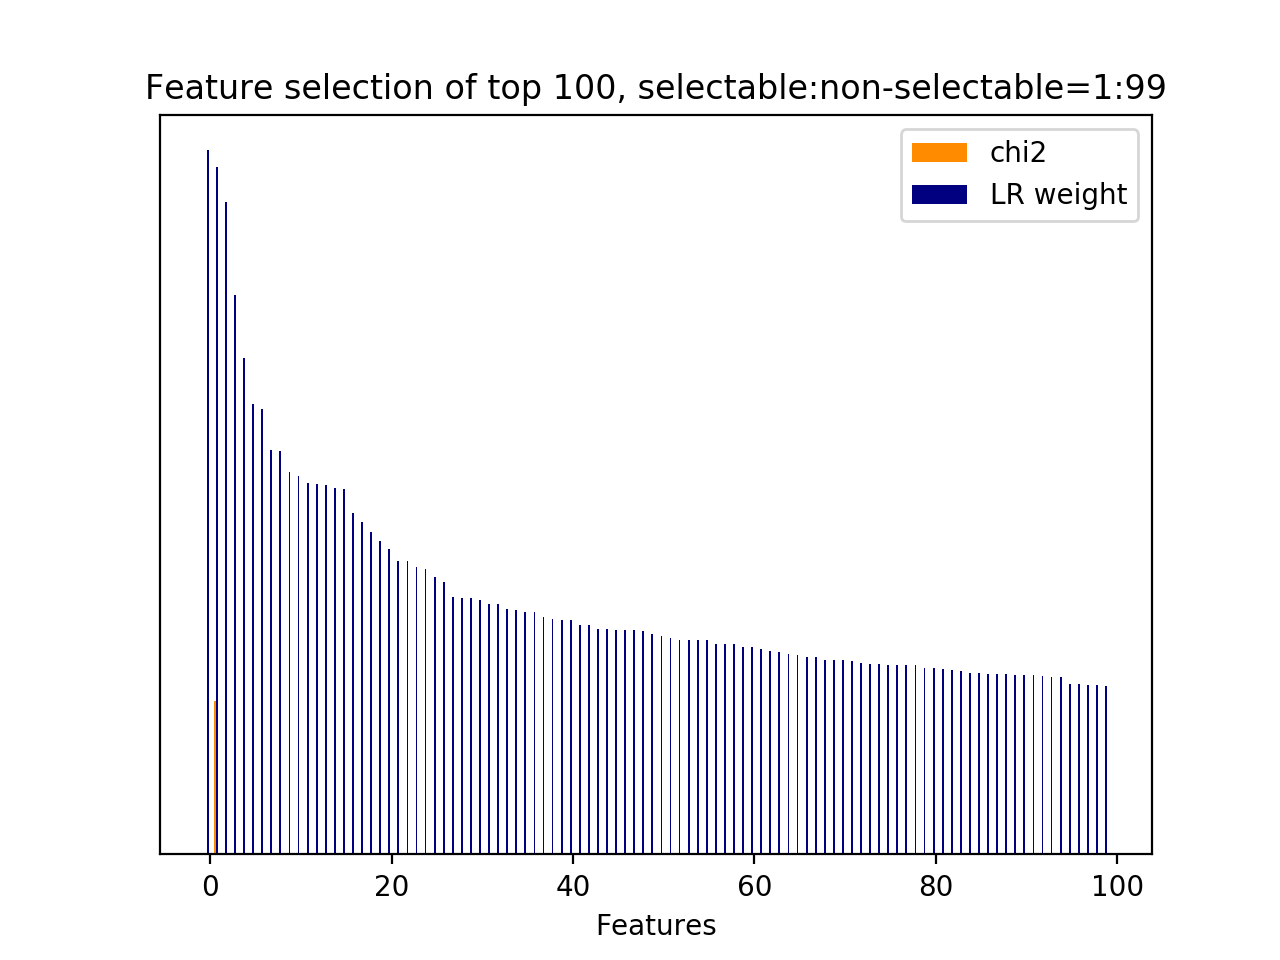

The file beside this chart, header and first rows:
id, name, prefix, chi2, chi2_rank, clf_weight, clf_weight_rank
5121, 10.1, b'10.1-d2v_feature.next_user_utterance__…, 0.0000, 853, 1, 0
4223, 7, b'7-syntactic_feature__subj_word__next_s…, 2189, 2, 0.9770, 1
5165, 10.1, b'10.1-d2v_feature.next_user_utterance__…, 0.0000, 787, 0.9265, 2
4854, 10.1, b'10.1-d2v_feature.next_system_utterance…, 0.0000, 1024, 0.7946, 3
4477, 10.1, b'10.1-d2v_feature.current_user_utteranc…, 0.0000, 331, 0.7054, 4
4821, 10.1, b'10.1-d2v_feature.next_system_utterance…, 0.0000, 1137, 0.6394, 5
4420, 10.1, b'10.1-d2v_feature.current_user_utteranc…, 0.0000, 511, 0.6326, 6
4572, 10.1, b'10.1-d2v_feature.current_user_utteranc…, 0.0000, 402, 0.5744, 7
4779, 10.1, b'10.1-d2v_feature.next_system_utterance…, 0.0000, 1113, 0.5723, 8
4775, 10.1, b'10.1-d2v_feature.next_system_utterance…, 0.0000, 1128, 0.5438, 9
4433, 10.1, b'10.1-d2v_feature.current_user_utteranc…, 0.0000, 539, 0.5368, 10
4900, 10.1, b'10.1-d2v_feature.next_user_utterance__…, 0.0000, 1070, 0.5269, 11
4802, 10.1, b'10.1-d2v_feature.next_system_utterance…, 0.0000, 1154, 0.5265, 12
4463, 10.1, b'10.1-d2v_feature.current_user_utteranc…, 0.0000, 303, 0.5245, 13
5164, 10.1, b'10.1-d2v_feature.next_user_utterance__…, 0.0000, 785, 0.5204, 14
4620, 10.1, b'10.1-d2v_feature.next_system_utterance…, 0.0000, 973, 0.5187, 15
4582, 10.1, b'10.1-d2v_feature.current_user_utteranc…, 0.0000, 351, 0.4854, 16
5081, 10.1, b'10.1-d2v_feature.next_user_utterance__…, 0.0000, 813, 0.4723, 17
4875, 10.1, b'10.1-d2v_feature.next_system_utterance…, 0.0000, 1081, 0.4578, 18
4351, 10.1, b'10.1-d2v_feature.current_user_utteranc…, 0.0000, 457, 0.4453, 19
4389, 10.1, b'10.1-d2v_feature.current_user_utteranc…, 0.0000, 564, 0.4340, 20
4864, 10.1, b'10.1-d2v_feature.next_system_utterance…, 0.0000, 1034, 0.4173, 21
4937, 10.1, b'10.1-d2v_feature.next_user_utterance__…, 0.0000, 669, 0.4171, 22
4632, 10.1, b'10.1-d2v_feature.next_system_utterance…, 0.0000, 968, 0.4084, 23
4543, 10.1, b'10.1-d2v_feature.current_user_utteranc…, 0.0000, 389, 0.4047, 24
4829, 10.1, b'10.1-d2v_feature.next_system_utterance…, 0.0000, 1145, 0.3942, 25
4814, 10.1, b'10.1-d2v_feature.next_system_utterance…, 0.0000, 1159, 0.3872, 26
4918, 10.1, b'10.1-d2v_feature.next_user_utterance__…, 0.0000, 687, 0.3663, 27
4365, 10.1, b'10.1-d2v_feature.current_user_utteranc…, 0.0000, 443, 0.3641, 28
4650, 10.1, b'10.1-d2v_feature.next_system_utterance…, 0.0000, 984, 0.3639, 29
4729, 10.1, b'10.1-d2v_feature.next_system_utterance…, 0.0000, 935, 0.3616, 30
4509, 10.1, b'10.1-d2v_feature.current_user_utteranc…, 0.0000, 257, 0.3563, 31
4524, 10.1, b'10.1-d2v_feature.current_user_utteranc…, 0.0000, 283, 0.3563, 32
4927, 10.1, b'10.1-d2v_feature.next_user_utterance__…, 0.0000, 659, 0.3482, 33
4558, 10.1, b'10.1-d2v_feature.current_user_utteranc…, 0.0000, 415, 0.3472, 34
4689, 10.1, b'10.1-d2v_feature.next_system_utterance…, 0.0000, 947, 0.3449, 35
4731, 10.1, b'10.1-d2v_feature.next_system_utterance…, 0.0000, 937, 0.3439, 36
4557, 10.1, b'10.1-d2v_feature.current_user_utteranc…, 0.0000, 416, 0.3374, 37
4797, 10.1, b'10.1-d2v_feature.next_system_utterance…, 0.0000, 1131, 0.3349, 38
4488, 10.1, b'10.1-d2v_feature.current_user_utteranc…, 0.0000, 320, 0.3335, 39
4531, 10.1, b'10.1-d2v_feature.current_user_utteranc…, 0.0000, 336, 0.3332, 40
4469, 10.1, b'10.1-d2v_feature.current_user_utteranc…, 0.0000, 315, 0.3259, 41
4375, 10.1, b'10.1-d2v_feature.current_user_utteranc…, 0.0000, 556, 0.3254, 42
4446, 10.1, b'10.1-d2v_feature.current_user_utteranc…, 0.0000, 526, 0.3209, 43
4323, 10.1, b'10.1-d2v_feature.current_user_utteranc…, 0.0000, 485, 0.3206, 44
4791, 10.1, b'10.1-d2v_feature.next_system_utterance…, 0.0000, 1107, 0.3193, 45
4733, 10.1, b'10.1-d2v_feature.next_system_utterance…, 0.0000, 932, 0.3190, 46
4757, 10.1, b'10.1-d2v_feature.next_system_utterance…, 0.0000, 927, 0.3183, 47
5083, 10.1, b'10.1-d2v_feature.next_user_utterance__…, 0.0000, 815, 0.3171, 48
4836, 10.1, b'10.1-d2v_feature.next_system_utterance…, 0.0000, 1043, 0.3125, 49
4853, 10.1, b'10.1-d2v_feature.next_system_utterance…, 0.0000, 1039, 0.3105, 50
4870, 10.1, b'10.1-d2v_feature.next_system_utterance…, 0.0000, 1058, 0.3071, 51
4780, 10.1, b'10.1-d2v_feature.next_system_utterance…, 0.0000, 1112, 0.3052, 52
4534, 10.1, b'10.1-d2v_feature.current_user_utteranc…, 0.0000, 379, 0.3047, 53
4571, 10.1, b'10.1-d2v_feature.current_user_utteranc…, 0.0000, 403, 0.3045, 54
5070, 10.1, b'10.1-d2v_feature.next_user_utterance__…, 0.0000, 822, 0.3041, 55
4889, 10.1, b'10.1-d2v_feature.next_system_utterance…, 0.0000, 1068, 0.2995, 56
4776, 10.1, b'10.1-d2v_feature.next_system_utterance…, 0.0000, 1129, 0.2990, 57
4932, 10.1, b'10.1-d2v_feature.next_user_utterance__…, 0.0000, 664, 0.2987, 58
5008, 10.1, b'10.1-d2v_feature.next_user_utterance__…, 0.0000, 594, 0.2950, 59
... 1,107 more rows
